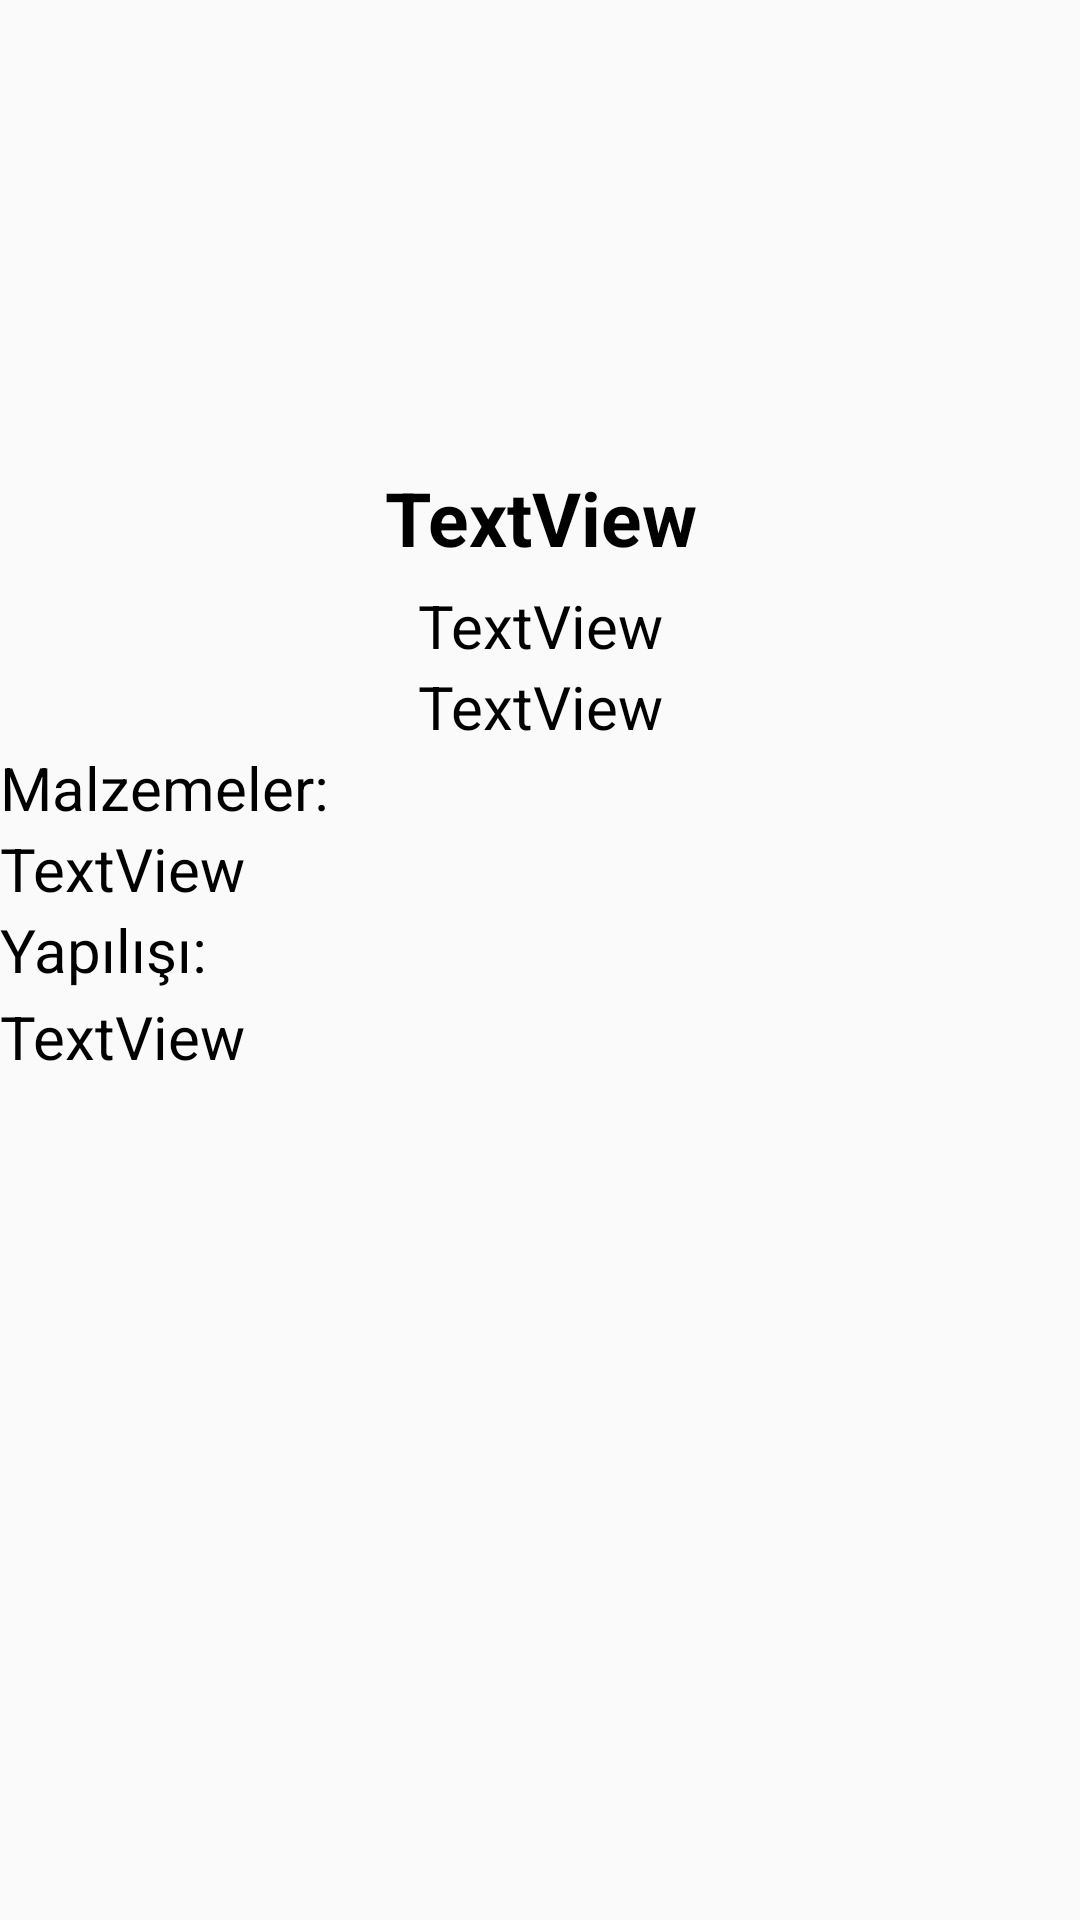

Produce the Android XML layout that renders to this screen, including the resource entries it uses.
<!-- AndroidManifest.xml: application theme Theme.TasarimCalismasi -->
<!-- res/layout/tarif2_view.xml -->
<?xml version="1.0" encoding="utf-8"?>
<androidx.constraintlayout.widget.ConstraintLayout xmlns:android="http://schemas.android.com/apk/res/android"
    xmlns:app="http://schemas.android.com/apk/res-auto"
    xmlns:tools="http://schemas.android.com/tools"
    android:layout_width="match_parent"
    android:layout_height="match_parent">

    <LinearLayout
        android:layout_width="match_parent"
        android:layout_height="match_parent"
        android:orientation="vertical"
        >


        <ImageView
            android:id="@+id/imageViewTarif2"
            android:layout_width="match_parent"
            android:layout_height="150dp"
            android:src="@drawable/ic_android_black_24dp" />


        <TextView
            android:id="@+id/textViewTarifAdi"
            android:layout_width="match_parent"
            android:layout_height="45dp"
            android:text="TextView"
            android:textSize="25sp"
            android:textStyle="bold"
            android:textColor="@color/black"
            android:gravity="center"/>

        <TextView
            android:id="@+id/textViewTur"
            android:layout_width="match_parent"
            android:layout_height="wrap_content"
            android:text="TextView"
            android:gravity="center"
            android:textColor="@color/black"
            android:textSize="20sp"/>

        <TextView
            android:id="@+id/textViewSure"
            android:layout_width="match_parent"
            android:layout_height="wrap_content"
            android:text="TextView"
            android:gravity="center"
            android:textColor="@color/black"
            android:textSize="20sp"/>

        <TextView
            android:id="@+id/textView"
            android:layout_width="match_parent"
            android:layout_height="wrap_content"
            android:text="Malzemeler:"
            android:textColor="@color/black"
            android:textSize="20sp"/>
        <TextView
            android:id="@+id/textViewMalzeme"
            android:layout_width="match_parent"
            android:layout_height="wrap_content"
            android:text="TextView"
            android:textColor="@color/black"
            android:textSize="20sp"/>
        <TextView
            android:id="@+id/textView2"
            android:layout_width="match_parent"
            android:layout_height="wrap_content"
            android:text="Yapılışı:"
            android:textColor="@color/black"
            android:textSize="20sp"/>
        <TextView
            android:layout_marginTop="2dp"
            android:id="@+id/textViewTarif"
            android:layout_width="match_parent"
            android:layout_height="wrap_content"
            android:text="TextView"
            android:textColor="@color/black"
            android:textSize="20sp"/>
    </LinearLayout>

</androidx.constraintlayout.widget.ConstraintLayout>
<!-- resources referenced by this layout -->
<resources>
  <color name="black">#FF000000</color>
  <style name="Theme.TasarimCalismasi" parent="Base.Theme.TasarimCalismasi" />
  <style name="Base.Theme.TasarimCalismasi" parent="Theme.AppCompat.DayNight.NoActionBar">
          
          
      </style>
</resources>
